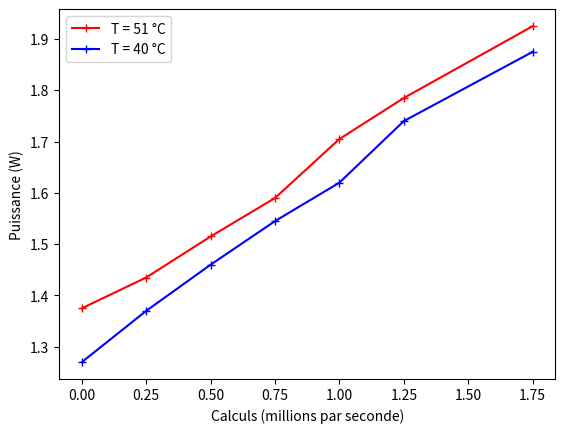

Generate this figure with matplotlib:
import numpy as np
import matplotlib.pyplot as plt

T=[39.368,39.28,37.411,42.197,40.976,38.808,39.195,42.295,45.17,39.094,38.643,48.01,54.096,60.3,63.255,62.708,62.6,62.703,64.599,27.913,26.368,28.673,28.371,22.748,20.446,20.653,34.264,35.031,34.881,36.139,42.694,43.579,43.579,49.612,47.726,48.471,51.652,38.403,39.631,44.198,47.543,45.532,51.669,48.693,49.705,55.378,56.199,57.304,56.608,55.104,55.677,59.916,63.647,57.344,65.684]
K=[2500,1500,500,2500,1500,500,1000,2000,3000,0,1500,1500,2000,3000,3000,2000,2000,1000,1500,0,0,1000,500,1000,1000,0,1500,1500,1500,2500,1500,1000,2000,3000,0,0,1000,1000,0,2000,3000,2000,3000,0,0,1000,1000,1000,2000,2000,3000,0,0,1000,2000]
I=[0.348,0.311,0.287,0.357,0.309,0.287,0.303,0.341,0.38,0.268,0.261,0.317,0.334,0.38,0.38,0.337,0.339,0.301,0.327,0.14,0.149,1.738,0.177,0.176,1.943,0.146,0.211,0.211,0.201,0.245,0.208,0.186,0.186,0.264,0.151,0.154,0.188,0.193,0.136,0.213,0.248,0.227,0.256,0.143,0.145,0.177,0.178,0.188,0.216,0.216,0.244,0.157,0.173,1.701,0.218]


def transfo (L):
    l=[]
    for i in L:
        l.append([i])
    return l

def Trouvermax(l):
    return max((l[i],i) for i in range (len(l)))

def Supp(x):
    for _ in range(x):
        _,i = Trouvermax(I)
        I.pop(i)
        T.pop(i)
        K.pop(i)

def plan(x, y, A):
    return A[0]*x + A[1]*y + A[2]

Supp(3) # on supprime 3 valeurs aberrantes
i1 = 19
i2 = 18 + 19
T.pop(10)
K.pop(10)
I.pop(10)
T.pop(17)
K.pop(17)
I.pop(17)
U = 5 # V
r = 500e-6 # unité de conversion des calculs
T1, T2, T3 = np.array(T[:i1]), np.array(T[i1:i2]), np.array(T[i2:])
K1, K2, K3 = r*np.array(K[:i1]), r*np.array(K[i1:i2]), r*np.array(K[i2:])
I1, I2, I3 = np.array(I[:i1]), np.array(I[i1:i2]), np.array(I[i2:])
P1, P2, P3 = U*I1, U*I2, U*I3
If= [0.254,0.274,0.292,0.31,0.324,0.35,0.377,0.385,0.275,0.279,0.3,0.318,0.34,0.355,0.375]
Kf= [0,500,1000,1500,2000,2500,3000,3000,0,500,1000,1500,2000,2500,3000]
Tf= [29.7,31.7,33.2,37.5,37.7,38.8,40.78,68.359,62.35,57,56.787,67.3,73.482,67.988,68.296]
I4 = np.array(If)
K4 = r*np.array(Kf)
T4 = np.array(Tf)
P4 = U*I4
T23 = np.array(T[i1:i2] + T[i2:])
K23 = r*np.array(K[i1:i2] + K[i2:])
I23 = np.array(I[i1:i2] + I[i2:])
P23 = U*I23
#plan final
Td = np.array(T[:i1] + Tf)
Kd = r*np.array(K[:i1] + Kf)
Id = np.array(I[:i1] + If)
Pd = U*Id





def recupminmax(I,K):
    K1 = np.array([0, 0.25, 0.5, 0.75, 1, 1.25, 1.5])
    n=len(I)
    Imin=[]
    indmin=[]
    Imax=[]
    indmax=[]
    for i in K1:
        min=None
        indin=0
        max=None
        indax=0
        for j in range(n):
            if K[j] == i and ( min==None or I[j]<min) and I[j]!=0.149 and I[j]!=0.14:
                min=I[j]
                indin=j
            if K[j] == i and (max == None or I[j] > max):
                max = I[j]
                indax = j
        Imin.append(min)
        indmin.append(indin)
        Imax.append(max)
        indmax.append(indax)

    return(np.array(Imin),np.array(Imax))

Min,Max=recupminmax(Id,Kd)

I1=np.array([0.254,0.274,0.292,0.31,0.324,0.35,0.377])
K1=np.array([0,500,1000,1500,2000,2500,3000])

I2=np.array([0.275,0.279,0.3,0.318,0.34,0.355,0.375])
K2=np.array([0,500,1000,1500,2000,2500,3000])
#1er image
plt.plot(np.array([0, 0.25, 0.5, 0.75, 1, 1.25, 1.75]),U*Max,marker='+', color='red', label='T = 51 °C')
#2eme image
plt.plot(np.array([0, 0.25, 0.5, 0.75, 1, 1.25, 1.75]),U*Min,marker='+', color='blue', label='T = 40 °C')
#Pourcentage de difference
n=len(Min)
somme=0
for i in range(n):
    somme+=2*(Max[i]-Min[i])/(Max[i]+Min[i])
diffpourcentage=somme/n
print(f'Différence relative : {diffpourcentage*100:.2f} % (diff. divisée par la moyenne)')
plt.xlabel('Calculs (millions par seconde)')
plt.ylabel('Puissance (W)')
plt.legend()
plt.show()
